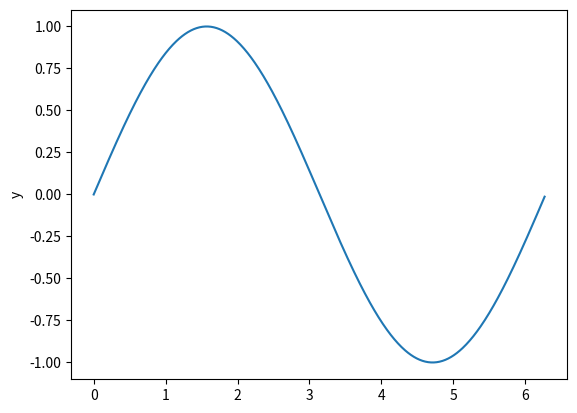

Source code (Python):
#-*- coding: utf-8 -*-
import matplotlib.pyplot as plt
from math import sin 
import numpy as np


def mans_sinuss(x):
    k = 0
    a = (-1)**0*x**1/(1)
    S = a


    while k < 3:
        k = k + 1
        a = a*(-1)*x**2/((2*k)*(2*k+1))
        S = a * R
        S = S + a

    return S

x = np.arange(0.0, 6.28, 0.01)
y = np.sin(x)


plt.plot(x,y)
plt.ylabel('y')
plt.show()

